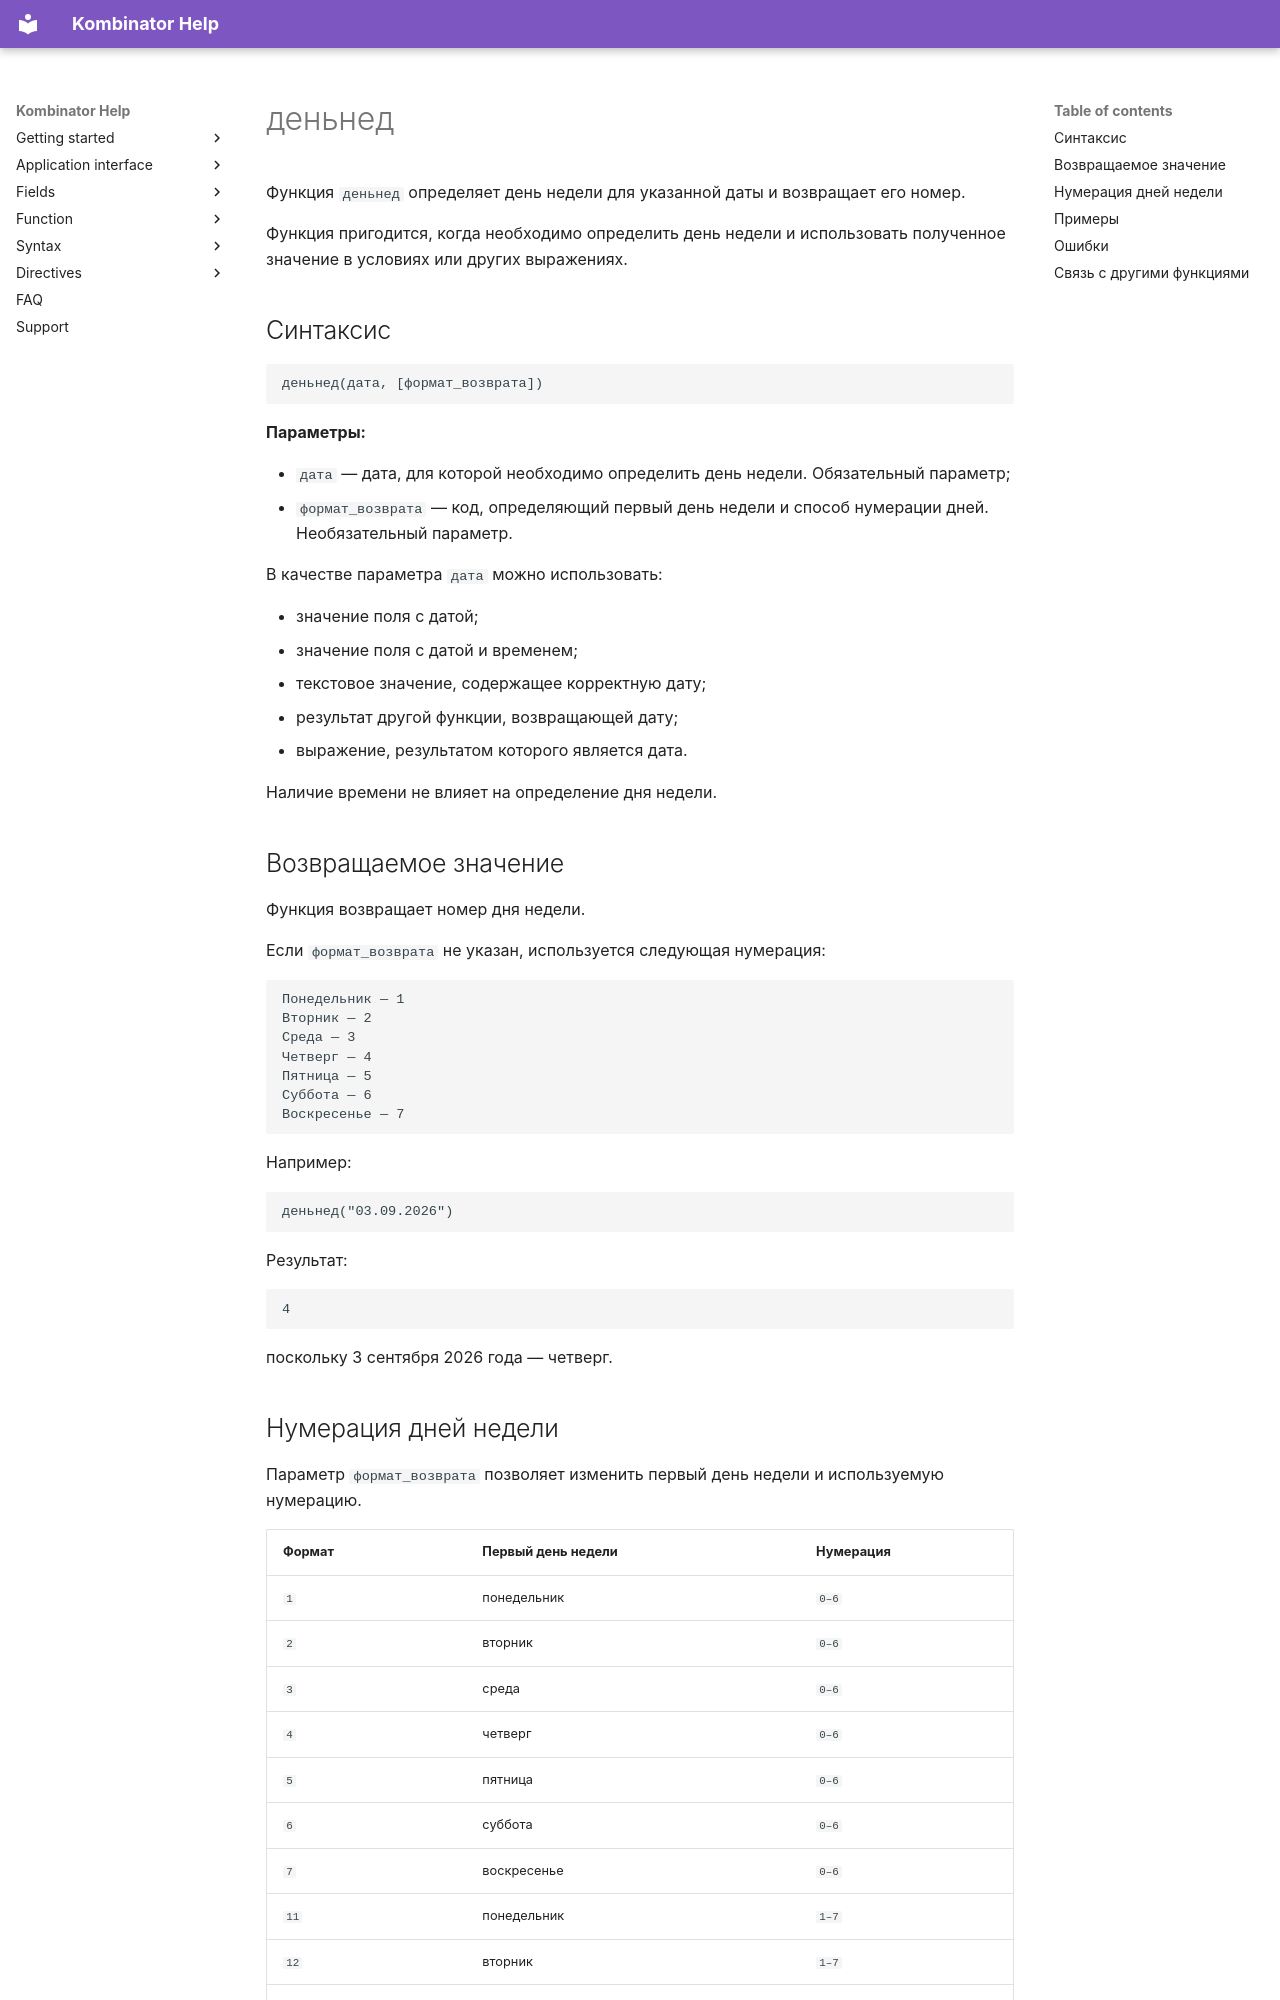

repository: EvgenyAkinshin/kombinator_help_en · page: ReferenceGuide/functions/Date and time/weekday.ru/index.html · generator: mkdocs

# деньнед

Функция `деньнед` определяет день недели для указанной даты и возвращает его номер.

Функция пригодится, когда необходимо определить день недели и использовать полученное значение в условиях или других выражениях.

## Синтаксис

```text
деньнед(дата, [формат_возврата])
```

**Параметры:**

- `дата` — дата, для которой необходимо определить день недели. Обязательный параметр;
- `формат_возврата` — код, определяющий первый день недели и способ нумерации дней. Необязательный параметр.

В качестве параметра `дата` можно использовать:

- значение поля с датой;
- значение поля с датой и временем;
- текстовое значение, содержащее корректную дату;
- результат другой функции, возвращающей дату;
- выражение, результатом которого является дата.

Наличие времени не влияет на определение дня недели.

## Возвращаемое значение

Функция возвращает номер дня недели.

Если `формат_возврата` не указан, используется следующая нумерация:

```text
Понедельник — 1
Вторник — 2
Среда — 3
Четверг — 4
Пятница — 5
Суббота — 6
Воскресенье — 7
```

Например:

```text
деньнед("03.09.2026")
```

Результат:

```text
4
```

поскольку 3 сентября 2026 года — четверг.
